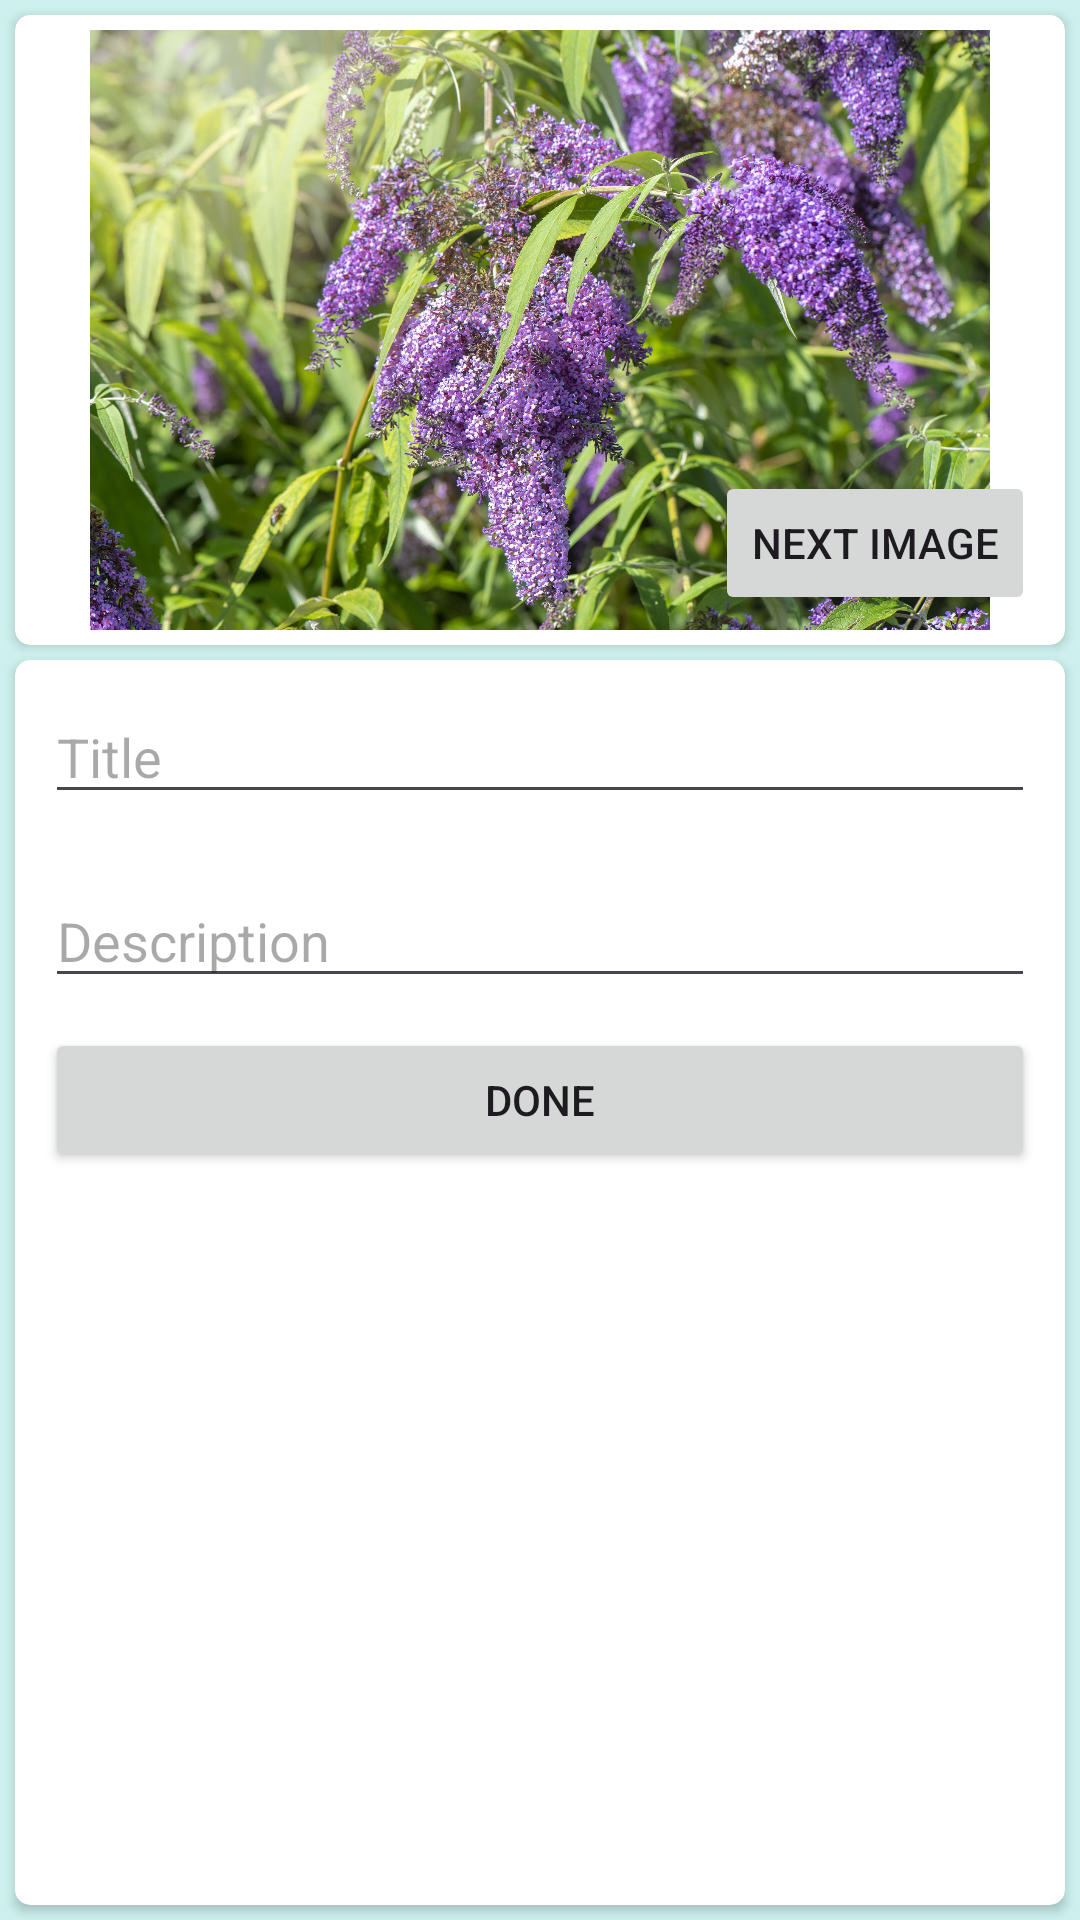

Reconstruct the res/layout file that produces this screen, plus the resources it refers to.
<!-- AndroidManifest.xml: application theme Theme.Plants -->
<!-- res/layout/activity_edit.xml -->
<?xml version="1.0" encoding="utf-8"?>
<androidx.constraintlayout.widget.ConstraintLayout xmlns:android="http://schemas.android.com/apk/res/android"
    xmlns:app="http://schemas.android.com/apk/res-auto"
    xmlns:tools="http://schemas.android.com/tools"
    android:layout_width="match_parent"
    android:layout_height="match_parent"
    android:background="#CEF1EE"
    tools:context=".EditActivity">

    <androidx.cardview.widget.CardView
        android:id="@+id/cardView"
        android:layout_width="0dp"
        android:layout_height="wrap_content"
        android:layout_margin="5dp"
        app:cardCornerRadius="5dp"
        app:layout_constraintEnd_toEndOf="parent"
        app:layout_constraintStart_toStartOf="parent"
        app:layout_constraintTop_toTopOf="parent">

        <LinearLayout
            android:layout_width="match_parent"
            android:layout_height="match_parent"
            android:orientation="horizontal">

            <ImageView
                android:id="@+id/imageView_plant"
                android:layout_width="wrap_content"
                android:layout_height="200dp"
                android:layout_margin="5dp"
                android:layout_weight="0"
                app:srcCompat="@drawable/image_01" />
        </LinearLayout>
    </androidx.cardview.widget.CardView>

    <androidx.cardview.widget.CardView
        android:id="@+id/cardView2"
        android:layout_width="0dp"
        android:layout_height="0dp"
        android:layout_marginTop="5dp"
        android:layout_marginBottom="5dp"
        app:cardCornerRadius="5dp"
        app:layout_constraintBottom_toBottomOf="parent"
        app:layout_constraintEnd_toEndOf="@+id/cardView"
        app:layout_constraintStart_toStartOf="@+id/cardView"
        app:layout_constraintTop_toBottomOf="@+id/cardView"
        app:layout_constraintVertical_bias="0.0">

        <LinearLayout
            android:layout_width="match_parent"
            android:layout_height="match_parent"
            android:orientation="vertical">

            <EditText
                android:id="@+id/editText_title"
                android:layout_width="match_parent"
                android:layout_height="wrap_content"
                android:layout_margin="10dp"
                android:ems="10"
                android:hint="@string/title"
                android:inputType="text" />

            <EditText
                android:id="@+id/editText_desc"
                android:layout_width="match_parent"
                android:layout_height="wrap_content"
                android:layout_margin="10dp"
                android:ems="10"
                android:hint="@string/desctiption"
                android:inputType="text"
                android:textColor="#000000" />

            <Button
                android:id="@+id/button_done"
                android:layout_width="match_parent"
                android:layout_height="wrap_content"
                android:layout_marginStart="10dp"
                android:layout_marginEnd="10dp"
                android:text="@string/done" />
        </LinearLayout>
    </androidx.cardview.widget.CardView>

    <Button
        android:id="@+id/button_next"
        android:layout_width="wrap_content"
        android:layout_height="48dp"
        android:layout_marginEnd="10dp"
        android:layout_marginBottom="10dp"
        android:text="@string/next"
        android:textColorHint="@color/marine"
        android:visibility="visible"
        app:layout_constraintBottom_toBottomOf="@+id/cardView"
        app:layout_constraintEnd_toEndOf="@+id/cardView" />

</androidx.constraintlayout.widget.ConstraintLayout>
<!-- resources referenced by this layout -->
<resources>
  <color name="marine">#009688</color>
  <!-- drawable image_01: jpeg bitmap (drawable, 508274 bytes) -->
  <string name="desctiption">Description</string>
  <string name="done">DONE</string>
  <string name="next">NEXT IMAGE</string>
  <string name="title">Title</string>
  <style name="Theme.Plants" parent="Base.Theme.Plants" />
  <style name="Base.Theme.Plants" parent="Theme.Material3.DayNight.NoActionBar">
          
          <item name="colorPrimary">@color/marine</item>
          <item name="colorPrimaryVariant">@color/marine</item>
          
      </style>
</resources>
